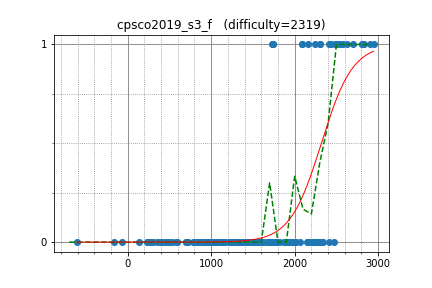

Data behind this chart, as committed beside it:
square1001, 2500.979853, 1
E869120, 2806, 1
kort0n, 2410, 0
beet, 2623, 1
rickytheta, 2811, 1
kobae964, 2827, 1
tubuann, 2088, 1
drafear, 2518, 1
betrue12, 2434, 1
gazelle, 2483, 1
noshi91, 2550, 1
IH19980412, 2945, 1
TangentDay, 2583, 1
latte0119, 2905, 1
ats5515, 2700, 1
fumiphys, 1736, 1
pekempey, 2407, 1
Suibaka, 2088, 1
yumeno_ukihashi, 2507, 1
risujiroh, 2307, 1
pachicobue, 2239, 1
startcpp, 2165, 1
sumitacchan, 2314, 0
Misteer, 2152, 0
kenken714, 1747, 0
hide1214, 1721, 0
leaf1415, 2242, 0
penguinshunya, 1508, 0
Bwambocos, 1567, 0
mamekin, 2477, 0
nwin, 2304, 1
firiexp, 1736, 1
Motsu_xe, 1616, 0
ei13333, 2338, 0
tanzaku, 2332, 0
TAISA_, 2008, 0
kotatsugame, 2272, 0
suzume, 2004, 0
define, 1340, 0
mikit, 2064, 0
ktr216, 1609, 0
m_tsubasa, 1735, 0
koikotya, 1898, 0
siotouto, 1876, 0
VP_lenneth_, 1416, 0
totori_nyaa, 1157, 0
idsigma, 1815, 0
emthrm, 1802, 0
tossy, 2299, 0
daut, 1257, 0
chaemon, 1980, 0
ryoryoryo111, 1491, 0
yuma220284, 1320, 0
zawanishi, 1126, 0
nebukuro09, 2156, 0
you070707, 1666, 0
kozima, 2157, 0
physics0523, 2213, 0
hirokazu1020, 1816, 0
keymoon, 1896, 0
kjnh10, 1524, 0
... 124 more rows
